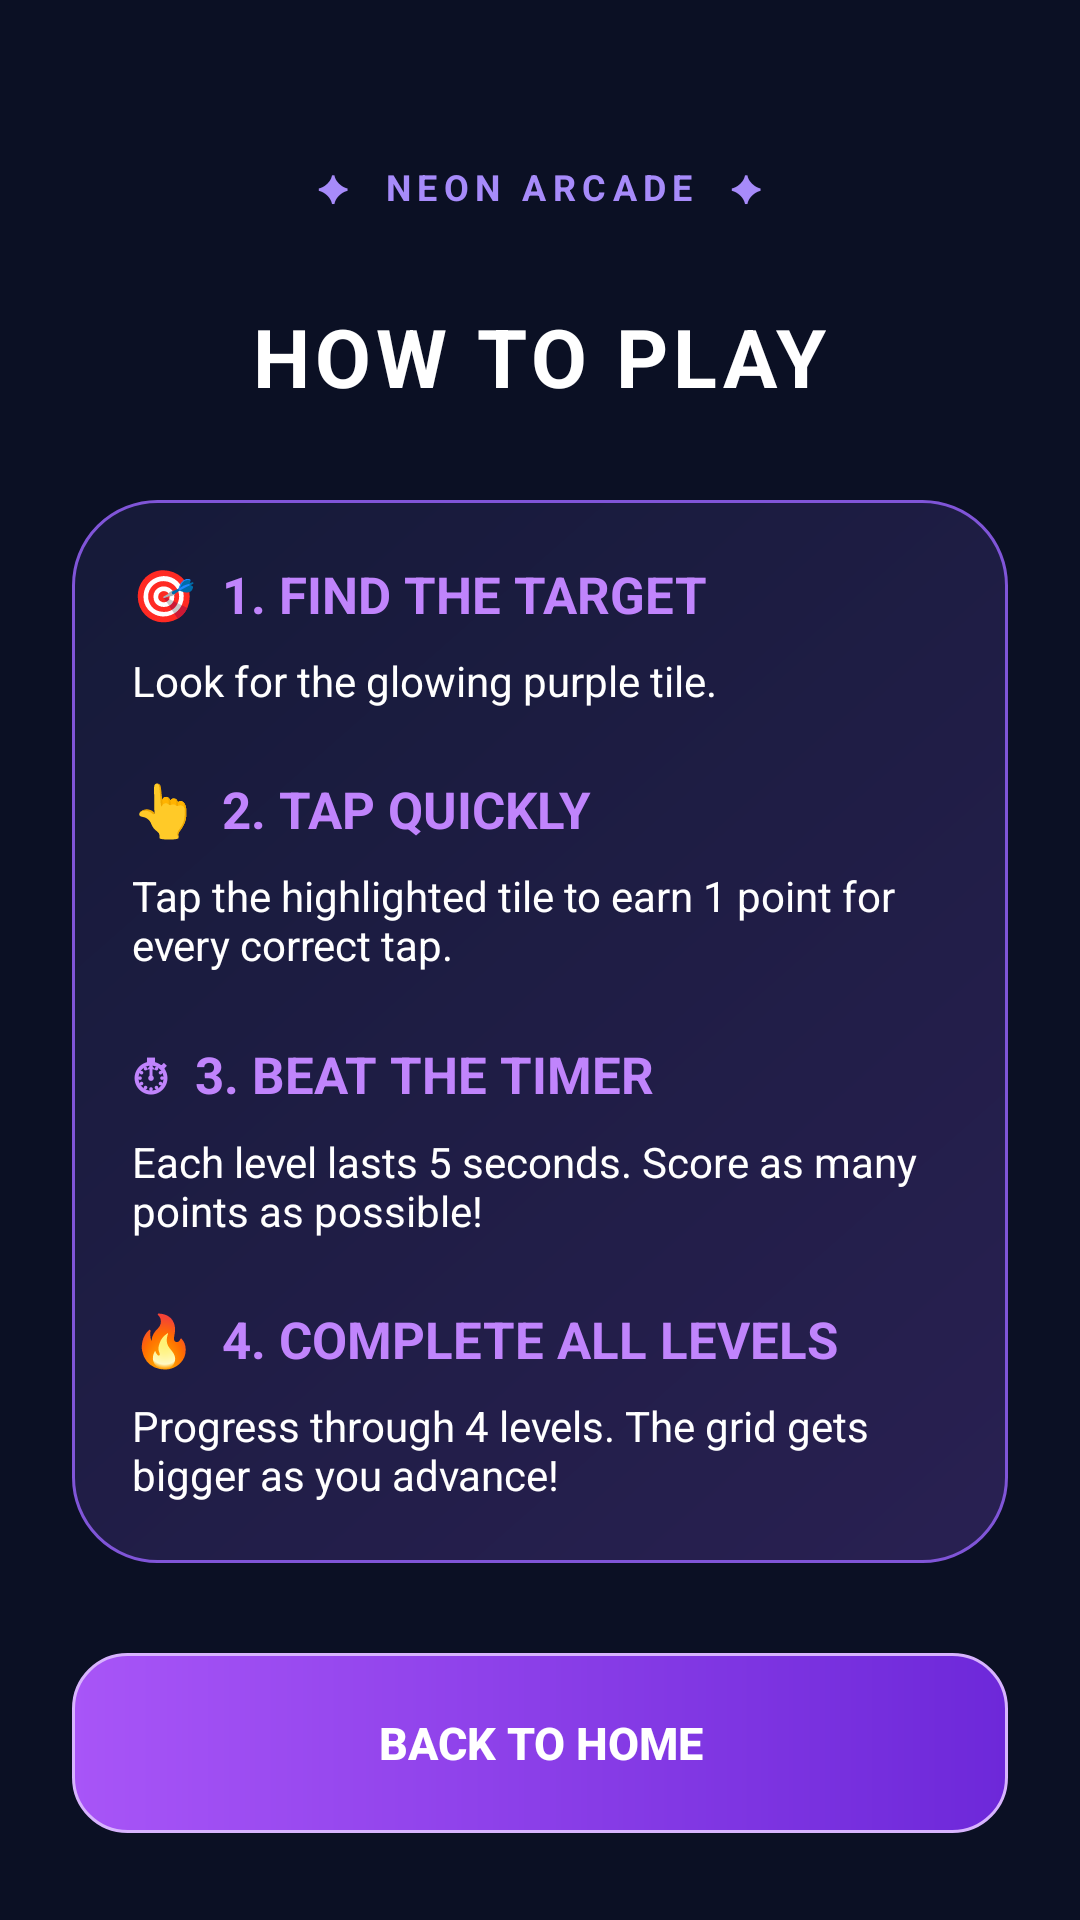

Produce the Android XML layout that renders to this screen, including the resource entries it uses.
<!-- AndroidManifest.xml: application theme Theme.TapTargetGame -->
<!-- res/layout/activity_how_to_play.xml -->
<?xml version="1.0" encoding="utf-8"?>
<LinearLayout
    xmlns:android="http://schemas.android.com/apk/res/android"
    android:layout_width="match_parent"
    android:layout_height="match_parent"
    android:orientation="vertical"
    android:gravity="center_horizontal"
    android:padding="24dp"
    android:background="#0B1024">

    <TextView
        android:layout_width="wrap_content"
        android:layout_height="wrap_content"
        android:text="✦  NEON ARCADE  ✦"
        android:textColor="#A78BFA"
        android:textSize="12sp"
        android:textStyle="bold"
        android:letterSpacing="0.18"
        android:layout_marginTop="30dp"/>

    <TextView
        android:layout_width="wrap_content"
        android:layout_height="wrap_content"
        android:text="HOW TO PLAY"
        android:textColor="#FFFFFF"
        android:textSize="27sp"
        android:textStyle="bold"
        android:letterSpacing="0.06"
        android:layout_marginTop="30dp"/>

    <LinearLayout
        android:layout_width="match_parent"
        android:layout_height="wrap_content"
        android:orientation="vertical"
        android:background="@drawable/bg_neon_hero"
        android:padding="20dp"
        android:layout_marginTop="30dp">

        <TextView
            android:layout_width="match_parent"
            android:layout_height="wrap_content"
            android:text="🎯  1. FIND THE TARGET"
            android:textColor="#C084FC"
            android:textSize="17sp"
            android:textStyle="bold"/>

        <TextView
            android:layout_width="match_parent"
            android:layout_height="wrap_content"
            android:text="Look for the glowing purple tile."
            android:textColor="#FFFFFF"
            android:textSize="14sp"
            android:layout_marginTop="8dp"
            android:layout_marginBottom="22dp"/>

        <TextView
            android:layout_width="match_parent"
            android:layout_height="wrap_content"
            android:text="👆  2. TAP QUICKLY"
            android:textColor="#C084FC"
            android:textSize="17sp"
            android:textStyle="bold"/>

        <TextView
            android:layout_width="match_parent"
            android:layout_height="wrap_content"
            android:text="Tap the highlighted tile to earn 1 point for every correct tap."
            android:textColor="#FFFFFF"
            android:textSize="14sp"
            android:layout_marginTop="8dp"
            android:layout_marginBottom="22dp"/>

        <TextView
            android:layout_width="match_parent"
            android:layout_height="wrap_content"
            android:text="⏱  3. BEAT THE TIMER"
            android:textColor="#C084FC"
            android:textSize="17sp"
            android:textStyle="bold"/>

        <TextView
            android:layout_width="match_parent"
            android:layout_height="wrap_content"
            android:text="Each level lasts 5 seconds. Score as many points as possible!"
            android:textColor="#FFFFFF"
            android:textSize="14sp"
            android:layout_marginTop="8dp"
            android:layout_marginBottom="22dp"/>

        <TextView
            android:layout_width="match_parent"
            android:layout_height="wrap_content"
            android:text="🔥  4. COMPLETE ALL LEVELS"
            android:textColor="#C084FC"
            android:textSize="17sp"
            android:textStyle="bold"/>

        <TextView
            android:layout_width="match_parent"
            android:layout_height="wrap_content"
            android:text="Progress through 4 levels. The grid gets bigger as you advance!"
            android:textColor="#FFFFFF"
            android:textSize="14sp"
            android:layout_marginTop="8dp"/>

    </LinearLayout>

    <Button
        android:id="@+id/btnBack"
        android:layout_width="match_parent"
        android:layout_height="60dp"
        android:text="BACK TO HOME"
        android:textColor="#FFFFFF"
        android:textSize="15sp"
        android:textStyle="bold"
        android:layout_marginTop="30dp"
        android:background="@drawable/btn_neon_primary"
        android:stateListAnimator="@null"/>

</LinearLayout>
<!-- resources referenced by this layout -->
<resources>
  <!-- drawable bg_neon_hero (drawable) -->
  <?xml version="1.0" encoding="utf-8"?>
  <shape xmlns:android="http://schemas.android.com/apk/res/android">
      <corners android:radius="28dp"/>
      <gradient
          android:angle="135"
          android:startColor="#292052"
          android:endColor="#151A38"/>
      <stroke
          android:width="1dp"
          android:color="#8055D8"/>
  </shape>
  <!-- drawable btn_neon_primary (drawable) -->
  <?xml version="1.0" encoding="utf-8"?>
  <shape xmlns:android="http://schemas.android.com/apk/res/android">
      <corners android:radius="18dp"/>
      <gradient
          android:angle="0"
          android:startColor="#A855F7"
          android:endColor="#6D28D9"/>
      <stroke
          android:width="1dp"
          android:color="#D8B4FE"/>
  </shape>
  <style name="Theme.TapTargetGame" parent="Base.Theme.TapTargetGame" />
  <style name="Base.Theme.TapTargetGame" parent="Theme.Material3.DayNight.NoActionBar">
          
          
      </style>
</resources>
